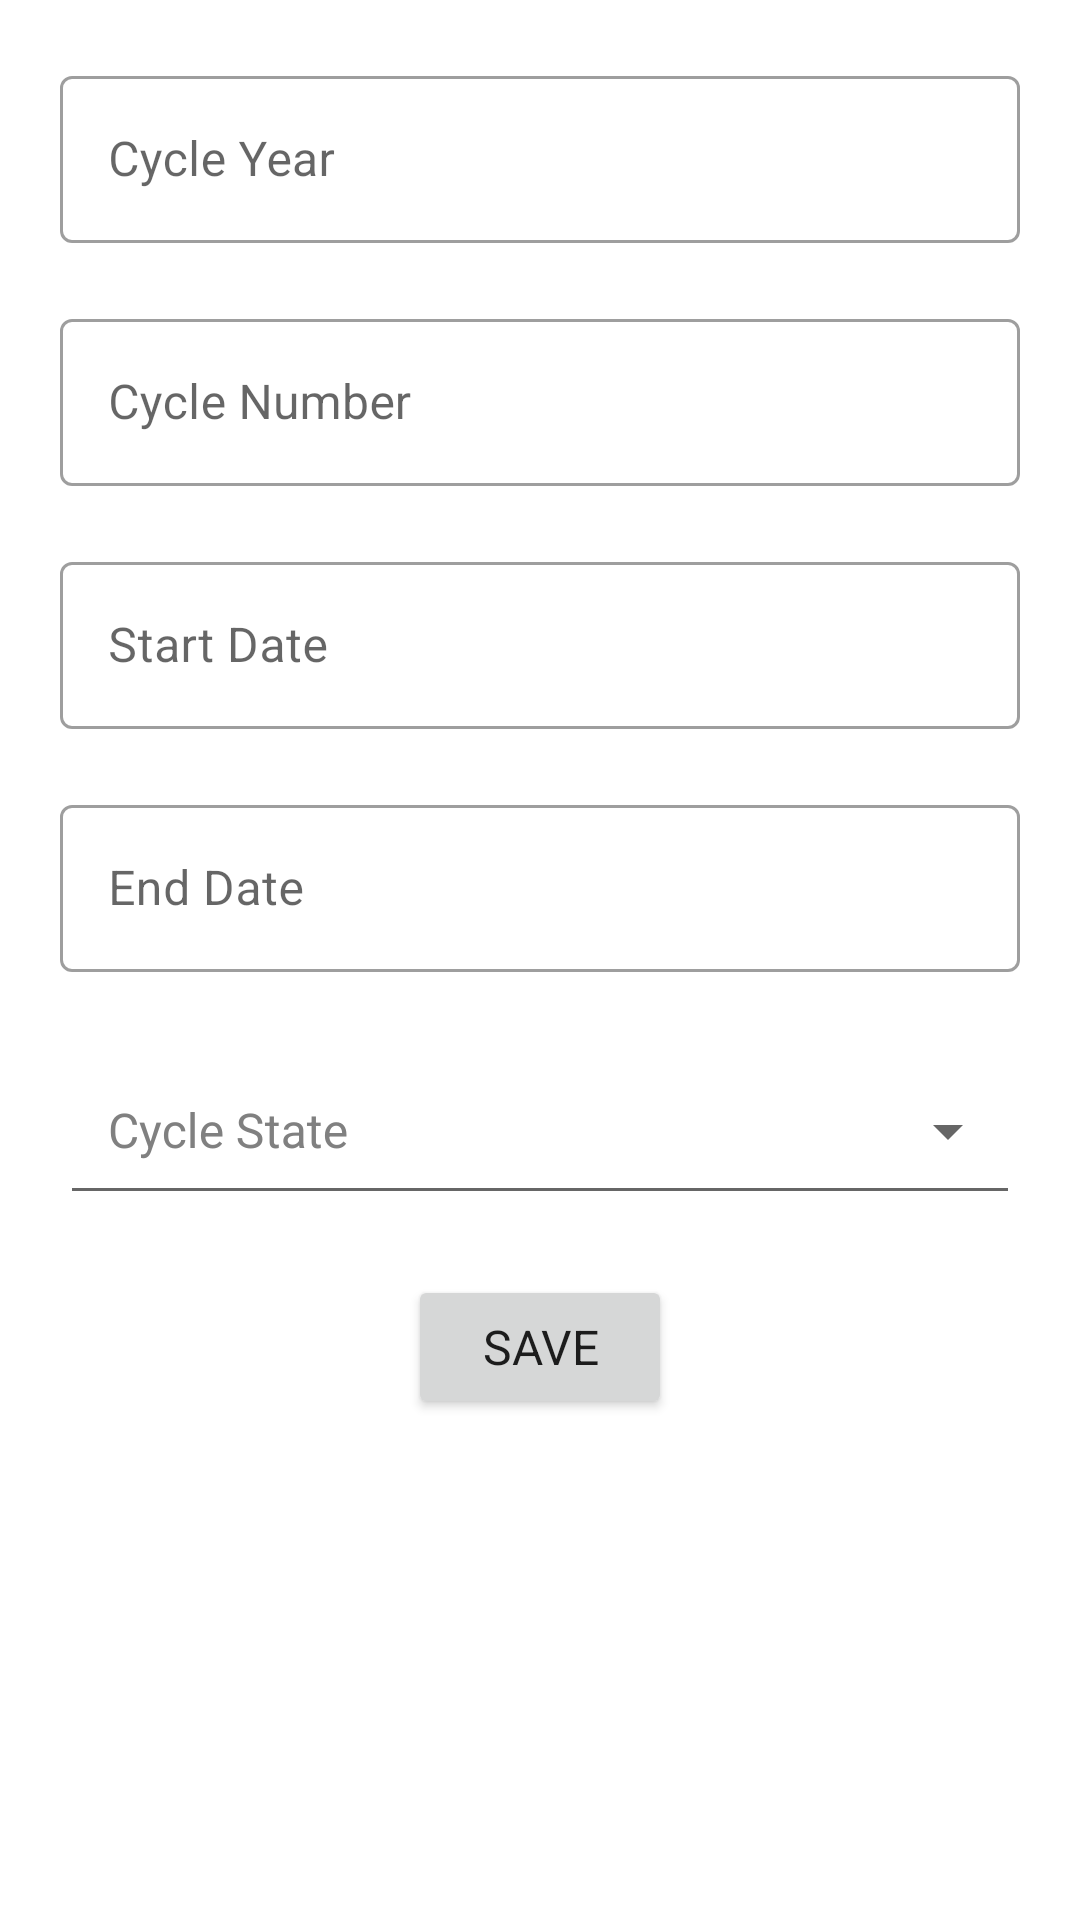

Reconstruct the res/layout file that produces this screen, plus the resources it refers to.
<!-- AndroidManifest.xml: application theme Theme.GestionAcademicaApp -->
<!-- res/layout/fragment_create_cycle.xml -->
<?xml version="1.0" encoding="utf-8"?>
<androidx.constraintlayout.widget.ConstraintLayout xmlns:android="http://schemas.android.com/apk/res/android"
    xmlns:tools="http://schemas.android.com/tools"
    android:layout_width="match_parent"
    android:layout_height="match_parent"
    xmlns:app="http://schemas.android.com/apk/res-auto"
    tools:context=".ui.view.cycle.CreateCycleFragment">

    <ScrollView
        android:layout_width="match_parent"
        android:layout_height="wrap_content"
        app:layout_constraintStart_toStartOf="parent"
        app:layout_constraintTop_toTopOf="parent">

        <LinearLayout
            android:layout_width="match_parent"
            android:layout_height="wrap_content"
            android:padding="20dp"
            android:orientation="vertical">

            <com.google.android.material.textfield.TextInputLayout
                android:id="@+id/cycleYear"
                android:layout_width="match_parent"
                android:layout_height="wrap_content"
                android:layout_marginBottom="20dp"
                android:hint="@string/cycleYear">

                <com.google.android.material.textfield.TextInputEditText
                    android:layout_width="match_parent"
                    android:layout_height="wrap_content"
                    android:inputType="number" />
            </com.google.android.material.textfield.TextInputLayout>

            <com.google.android.material.textfield.TextInputLayout
                android:id="@+id/cycleNumber"
                android:layout_width="match_parent"
                android:layout_height="wrap_content"
                android:layout_marginBottom="20dp"
                android:hint="@string/cycleNumber">

                <com.google.android.material.textfield.TextInputEditText
                    android:layout_width="match_parent"
                    android:layout_height="wrap_content"
                    android:inputType="number" />
            </com.google.android.material.textfield.TextInputLayout>

            <com.google.android.material.textfield.TextInputLayout
                android:id="@+id/cycleStartDate"
                android:layout_width="match_parent"
                android:layout_height="wrap_content"
                android:layout_marginBottom="20dp"
                android:hint="@string/cycleStartDate">

                <com.google.android.material.textfield.TextInputEditText
                    android:layout_width="match_parent"
                    android:layout_height="wrap_content"
                    android:inputType="date" />
            </com.google.android.material.textfield.TextInputLayout>

            <com.google.android.material.textfield.TextInputLayout
                android:id="@+id/cycleEndDate"
                android:layout_width="match_parent"
                android:layout_height="wrap_content"
                android:layout_marginBottom="20dp"
                android:hint="@string/cycleEndDate">

                <com.google.android.material.textfield.TextInputEditText
                    android:layout_width="match_parent"
                    android:layout_height="wrap_content"
                    android:inputType="date" />
            </com.google.android.material.textfield.TextInputLayout>

            <com.google.android.material.textfield.TextInputLayout
                android:id="@+id/cycle_state"
                android:layout_width="match_parent"
                android:layout_height="match_parent"
                style="@style/Theme.GestionAcademicaApp.TextInputLayout.ExposedDropdownMenu"
                android:layout_marginBottom="20dp"
                android:hint="Cycle State">

                <AutoCompleteTextView
                    android:id="@+id/autoComplete"
                    android:layout_width="match_parent"
                    android:layout_height="match_parent"
                    android:inputType="none"
                    style="@style/Theme.GestionAcademicaApp.AutoCompleteTextView"
                    />
            </com.google.android.material.textfield.TextInputLayout>

            <Button
                android:layout_width="wrap_content"
                android:layout_height="wrap_content"
                android:layout_gravity="center"
                android:text="@string/save"
                android:textSize="16sp"
                android:id="@+id/createButton" />
        </LinearLayout>
    </ScrollView>


    <ProgressBar
        android:id="@+id/progress"
        android:layout_width="wrap_content"
        android:layout_height="wrap_content"
        app:layout_constraintStart_toStartOf="parent"
        app:layout_constraintEnd_toEndOf="parent"
        app:layout_constraintTop_toTopOf="parent"
        app:layout_constraintBottom_toBottomOf="parent"
        android:visibility="gone" />

</androidx.constraintlayout.widget.ConstraintLayout>
<!-- resources referenced by this layout -->
<resources>
  <string name="cycleEndDate">End Date</string>
  <string name="cycleNumber">Cycle Number</string>
  <string name="cycleStartDate">Start Date</string>
  <string name="cycleYear">Cycle Year</string>
  <string name="save">Save</string>
  <style name="Theme.GestionAcademicaApp.AutoCompleteTextView" parent="Widget.AppCompat.AutoCompleteTextView">
          <item name="android:textColor">@color/black_disabled_item</item>
          <item name="android:textSize">16sp</item>
      </style>
  <style name="Theme.GestionAcademicaApp.TextInputLayout.ExposedDropdownMenu" parent="Widget.MaterialComponents.TextInputLayout.OutlinedBox.ExposedDropdownMenu">
          <item name="boxStrokeColor">@color/grey_disabled_item</item>
          <item name="android:textColorHint">@color/grey_disabled_item</item>
      </style>
  <style name="Theme.GestionAcademicaApp" parent="Theme.MaterialComponents.DayNight.NoActionBar">
          
          <item name="colorPrimary">@color/primary</item>
          <item name="colorPrimaryVariant">@color/primaryDark</item>
          <item name="colorOnPrimary">@color/white</item>
          
          <item name="colorSecondary">@color/teal_200</item>
          <item name="colorSecondaryVariant">@color/teal_700</item>
          <item name="colorOnSecondary">@color/black</item>
          
          <item name="android:statusBarColor" tools:targetApi="l">?attr/colorPrimaryVariant</item>
          
  
          <item name="textInputStyle">@style/Widget.MaterialComponents.TextInputLayout.OutlinedBox</item>
          <item name="materialButtonStyle">@style/Theme.GestionAcademicaApp.Button</item>
          <item name="android:typeface">sans</item>
          <item name="floatingActionButtonStyle">@style/Theme.GestionAcademicaApp.FloatingButton</item>
          <item name="android:navigationBarColor">?attr/colorPrimaryVariant</item>
      </style>
  <color name="primary">#710627</color>
  <color name="primaryDark">#410000</color>
  <color name="white">#FFFFFFFF</color>
  <color name="teal_200">#FF03DAC5</color>
  <color name="teal_700">#FF018786</color>
  <color name="black">#FF000000</color>
  <style name="Theme.GestionAcademicaApp.Button" parent="Widget.MaterialComponents.Button">
          <item name="android:paddingHorizontal">40dp</item>
          <item name="android:paddingVertical">7dp</item>
          <item name="cornerRadius">8dp</item>
          <item name="height">46dp</item>
          <item name="android:textAllCaps">false</item>
      </style>
  <style name="Theme.GestionAcademicaApp.FloatingButton" parent="Widget.MaterialComponents.FloatingActionButton">
          <item name="backgroundTint">@color/primaryDark</item>
          <item name="tint">@color/white</item>
      </style>
</resources>
